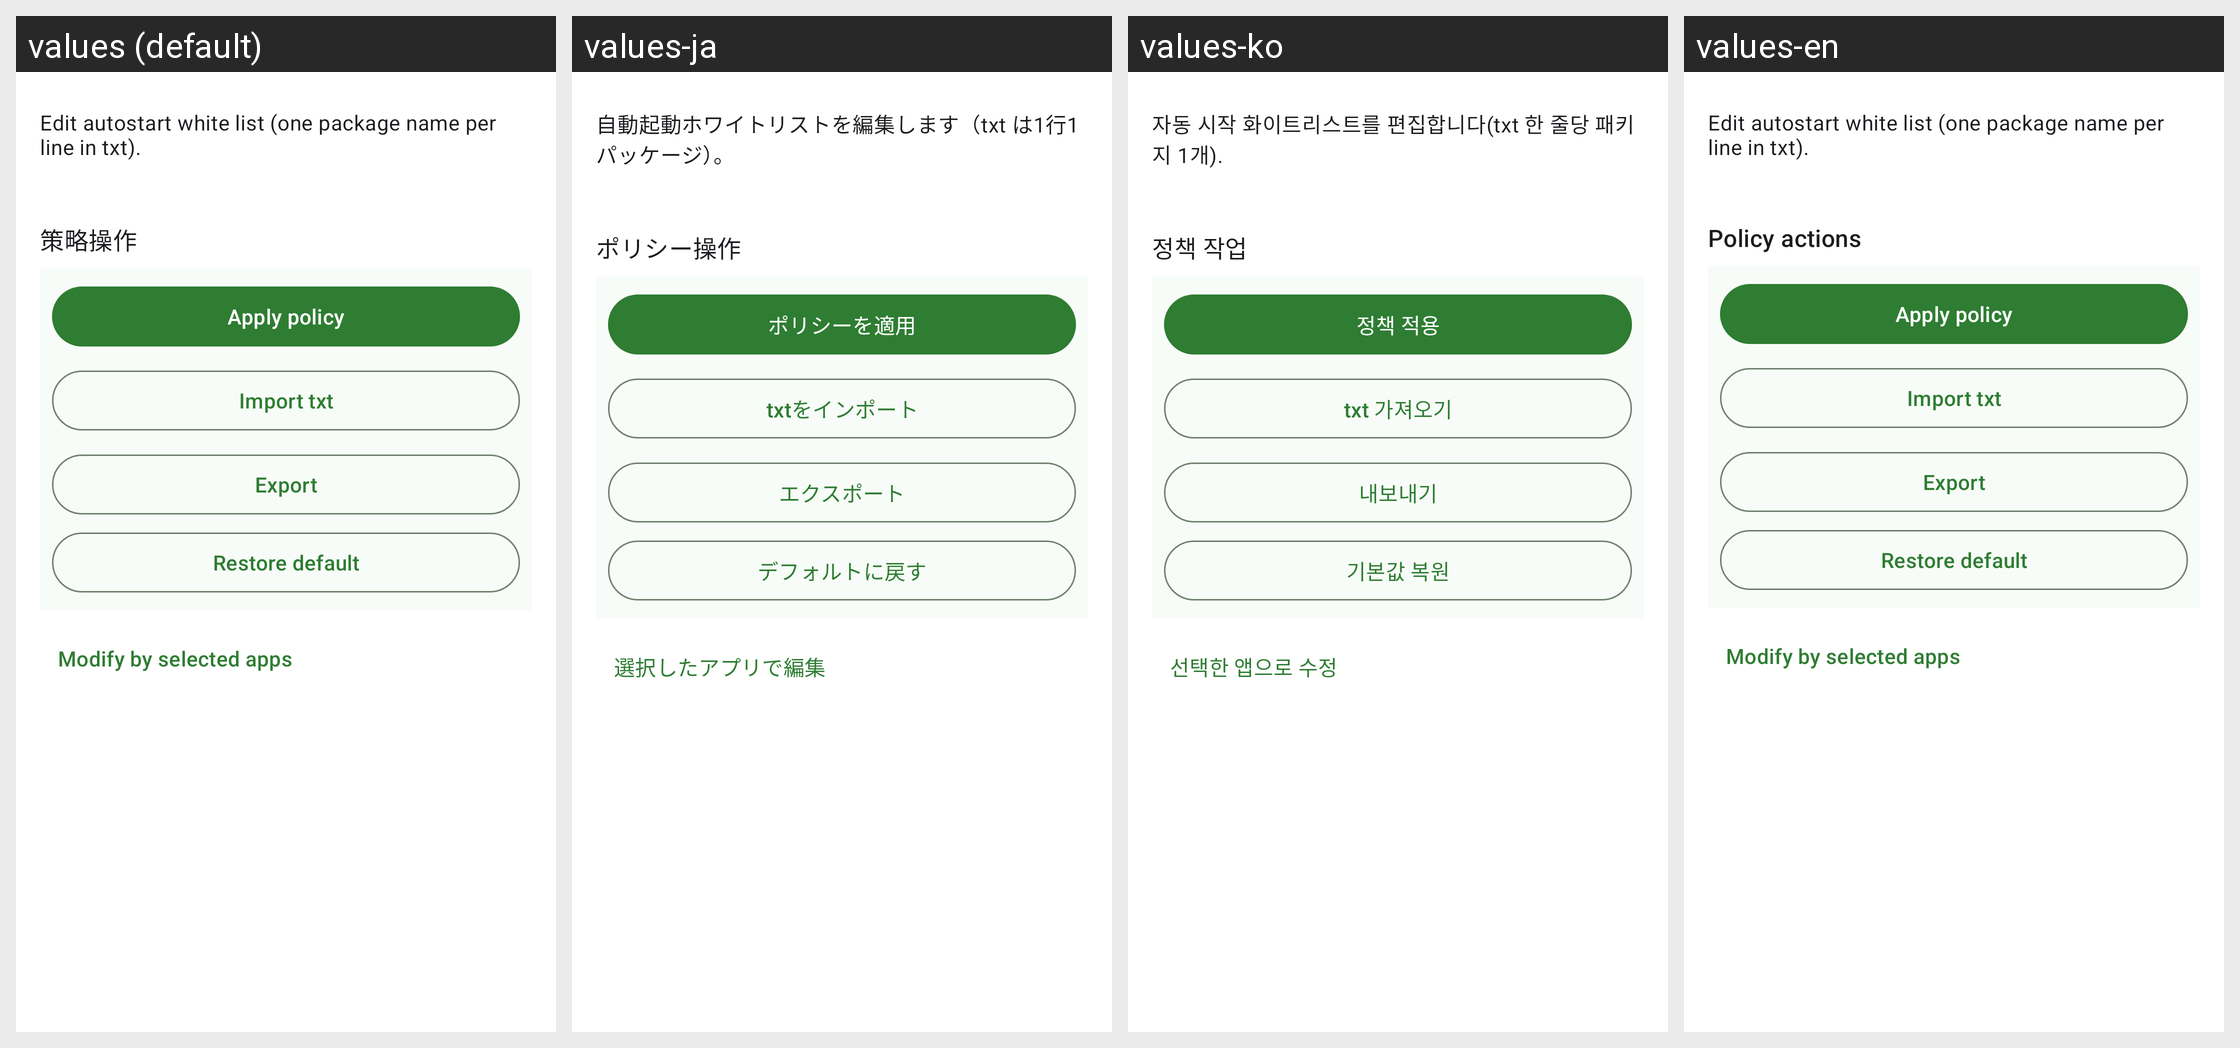

Locale-by-locale string values for the Android screen shown in this grid:
Android screen res/layout/fragment_autostart.xml rendered under 4 locales, left to right: values (default), values-ja, values-ko, values-en. Device: Nexus 5 (rendered at 1080×1920; each locale shown at half size, 540×960, under a caption strip naming it); theme Theme.OplusConfigHook.
Other locales in the repository, not shown: values-zh-rCN.
Strings drawn on this screen, with the default value and each locale's value (text and hints the layout hard-codes, and strings that could not be matched under every locale, appear in the picture but are not listed):

autostart_policy_desc
  values: Edit autostart white list (one package name per line in txt).
  values-ja: 自動起動ホワイトリストを編集します（txt は1行1パッケージ）。
  values-ko: 자동 시작 화이트리스트를 편집합니다(txt 한 줄당 패키지 1개).
  values-en: Edit autostart white list (one package name per line in txt).

autostart_actions_title
  values: 策略操作
  values-ja: ポリシー操作
  values-ko: 정책 작업
  values-en: Policy actions

apply_policy
  values: Apply policy
  values-ja: ポリシーを適用
  values-ko: 정책 적용
  values-en: Apply policy

import_txt
  values: Import txt
  values-ja: txtをインポート
  values-ko: txt 가져오기
  values-en: Import txt

export_policy
  values: Export
  values-ja: エクスポート
  values-ko: 내보내기
  values-en: Export

restore_default
  values: Restore default
  values-ja: デフォルトに戻す
  values-ko: 기본값 복원
  values-en: Restore default

edit_by_checked_apps
  values: Modify by selected apps
  values-ja: 選択したアプリで編集
  values-ko: 선택한 앱으로 수정
  values-en: Modify by selected apps
